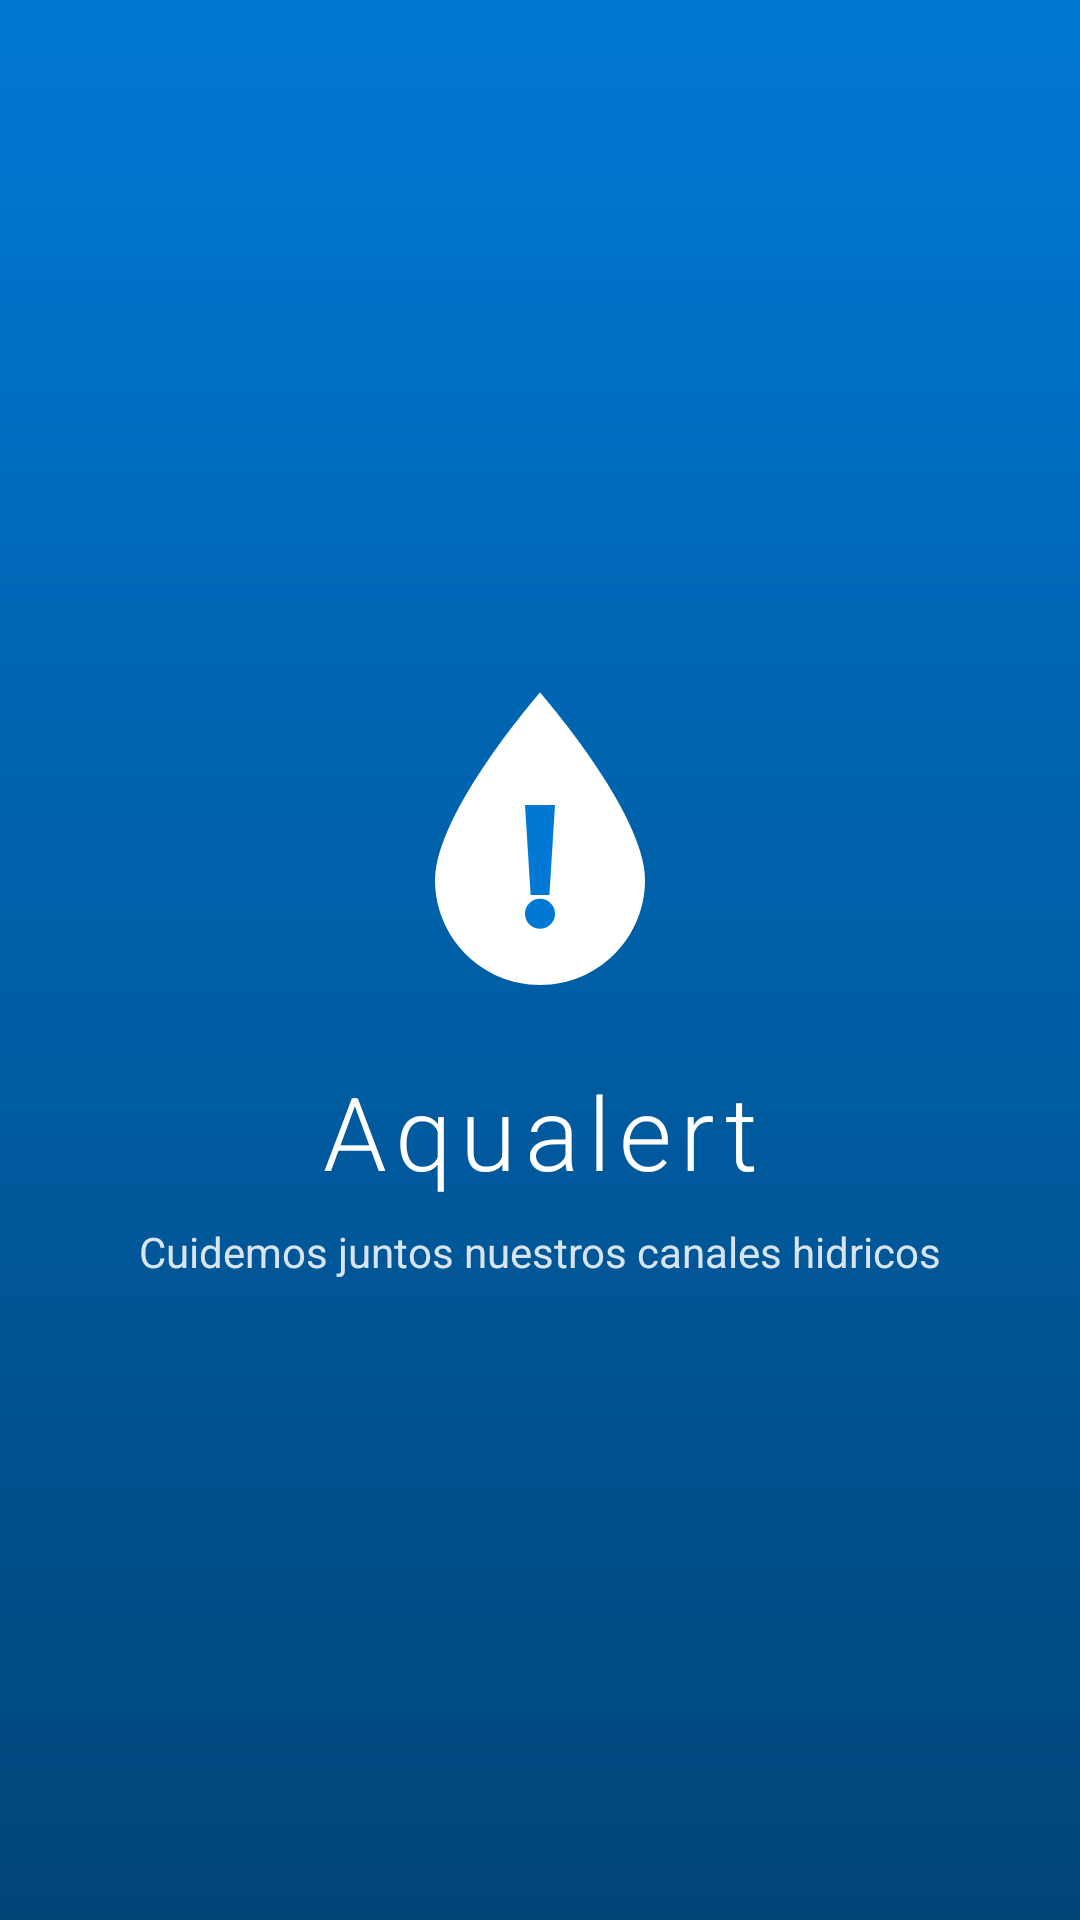

The Android layout XML behind this screen, and the referenced resources:
<!-- AndroidManifest.xml: activity theme Theme.Aqualert.Splash -->
<!-- res/layout/activity_splash.xml -->
<?xml version="1.0" encoding="utf-8"?>
<androidx.constraintlayout.widget.ConstraintLayout
    xmlns:android="http://schemas.android.com/apk/res/android"
    xmlns:app="http://schemas.android.com/apk/res-auto"
    android:layout_width="match_parent"
    android:layout_height="match_parent"
    android:background="@drawable/bg_splash">

    <ImageView
        android:id="@+id/imgLogo"
        android:layout_width="120dp"
        android:layout_height="120dp"
        android:contentDescription="@string/app_name"
        android:src="@drawable/ic_logo_aqualert"
        app:layout_constraintBottom_toBottomOf="parent"
        app:layout_constraintEnd_toEndOf="parent"
        app:layout_constraintStart_toStartOf="parent"
        app:layout_constraintTop_toTopOf="parent"
        app:layout_constraintVertical_bias="0.42" />

    <TextView
        android:id="@+id/txtNombreApp"
        android:layout_width="wrap_content"
        android:layout_height="wrap_content"
        android:layout_marginTop="@dimen/space_l"
        android:fontFamily="sans-serif-light"
        android:letterSpacing="0.08"
        android:text="@string/app_name"
        android:textColor="@color/neutral_white"
        android:textSize="@dimen/text_display"
        app:layout_constraintEnd_toEndOf="parent"
        app:layout_constraintStart_toStartOf="parent"
        app:layout_constraintTop_toBottomOf="@id/imgLogo" />

    <TextView
        android:id="@+id/txtLema"
        android:layout_width="wrap_content"
        android:layout_height="wrap_content"
        android:layout_marginTop="@dimen/space_s"
        android:alpha="0.85"
        android:text="@string/app_tagline"
        android:textColor="@color/neutral_white"
        android:textSize="@dimen/text_body"
        app:layout_constraintEnd_toEndOf="parent"
        app:layout_constraintStart_toStartOf="parent"
        app:layout_constraintTop_toBottomOf="@id/txtNombreApp" />

    <ProgressBar
        android:id="@+id/progreso"
        android:layout_width="32dp"
        android:layout_height="32dp"
        android:layout_marginBottom="@dimen/space_xxl"
        android:indeterminateTint="@color/neutral_white"
        app:layout_constraintBottom_toBottomOf="parent"
        app:layout_constraintEnd_toEndOf="parent"
        app:layout_constraintStart_toStartOf="parent" />

</androidx.constraintlayout.widget.ConstraintLayout>
<!-- resources referenced by this layout -->
<resources>
  <color name="neutral_white">#FFFFFF</color>
  <dimen name="space_l">16dp</dimen>
  <dimen name="space_s">8dp</dimen>
  <dimen name="space_xxl">32dp</dimen>
  <dimen name="text_body">14sp</dimen>
  <dimen name="text_display">34sp</dimen>
  <string name="app_name">Aqualert</string>
  <string name="app_tagline">Cuidemos juntos nuestros canales hidricos</string>
  <style name="Theme.Aqualert.Splash" parent="Theme.Aqualert">
          <item name="android:windowBackground">@drawable/bg_splash</item>
          <item name="android:statusBarColor">@color/fluent_accent_dark</item>
          <item name="android:windowLightStatusBar">false</item>
      </style>
  <color name="fluent_accent">#0078D4</color>
  <color name="fluent_accent_darker">#004578</color>
  <color name="fluent_accent_dark">#005A9E</color>
  <color name="fluent_accent_lighter">#CFE4FA</color>
  <color name="fluent_teal">#038387</color>
  <color name="fluent_teal_light">#B3E5E0</color>
  <color name="fluent_teal_dark">#026D71</color>
  <color name="surface_background">#FAF9F8</color>
  <color name="surface_card">#FFFFFF</color>
  <color name="neutral_grey130">#1B1A19</color>
  <color name="neutral_grey04">#F3F2F1</color>
  <color name="neutral_grey60">#605E5C</color>
  <color name="surface_stroke">#E1DFDD</color>
  <color name="neutral_grey12">#E1DFDD</color>
  <color name="state_danger">#A4262C</color>
  <color name="state_danger_bg">#FDE7E9</color>
  <style name="Widget.Aqualert.Chip" parent="Widget.Material3.Chip.Filter">
          <item name="chipCornerRadius">@dimen/radius_pill</item>
          <item name="android:textSize">@dimen/text_caption</item>
      </style>
  <style name="Widget.Aqualert.BottomNav" parent="Widget.Material3.BottomNavigationView">
          <item name="android:background">@color/surface_card</item>
          <item name="itemIconTint">@color/selector_bottom_nav</item>
          <item name="itemTextColor">@color/selector_bottom_nav</item>
          <item name="labelVisibilityMode">labeled</item>
      </style>
  <style name="TextAppearance.Aqualert.Title" parent="TextAppearance.Material3.HeadlineSmall">
          <item name="android:textSize">@dimen/text_title</item>
          <item name="android:textColor">@color/neutral_grey130</item>
          <item name="android:fontFamily">sans-serif</item>
          <item name="android:textStyle">normal</item>
      </style>
  <style name="TextAppearance.Aqualert.Subtitle" parent="TextAppearance.Material3.TitleMedium">
          <item name="android:textSize">@dimen/text_subtitle</item>
          <item name="android:textColor">@color/neutral_grey130</item>
          <item name="android:fontFamily">sans-serif-medium</item>
      </style>
  <style name="TextAppearance.Aqualert.Body" parent="TextAppearance.Material3.BodyMedium">
          <item name="android:textSize">@dimen/text_body</item>
          <item name="android:textColor">@color/neutral_grey90</item>
          <item name="android:fontFamily">sans-serif</item>
      </style>
  <style name="TextAppearance.Aqualert.Caption" parent="TextAppearance.Material3.LabelSmall">
          <item name="android:textSize">@dimen/text_caption</item>
          <item name="android:textColor">@color/neutral_grey60</item>
          <item name="android:fontFamily">sans-serif</item>
      </style>
  <dimen name="height_button">48dp</dimen>
  <dimen name="radius_s">4dp</dimen>
  <dimen name="text_body_large">16sp</dimen>
  <dimen name="radius_m">8dp</dimen>
  <dimen name="elevation_card">2dp</dimen>
  <dimen name="stroke_width">1dp</dimen>
  <color name="neutral_grey90">#323130</color>
  <dimen name="radius_pill">999dp</dimen>
  <dimen name="text_caption">12sp</dimen>
  <dimen name="text_title">24sp</dimen>
  <dimen name="text_subtitle">18sp</dimen>
</resources>
